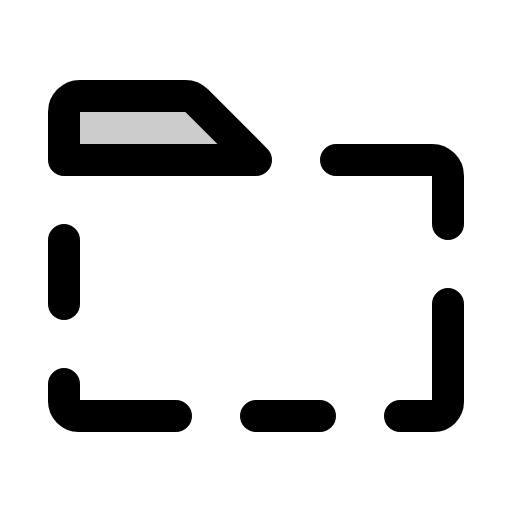
t = 0.00 s
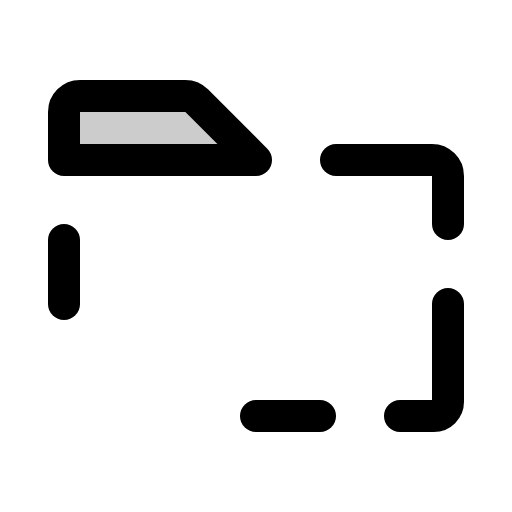
t = 1.50 s
t = 1.88 s: frame unchanged from t = 0.00 s, image omitted
t = 2.25 s: frame unchanged from t = 0.00 s, image omitted
t = 2.63 s: frame unchanged from t = 0.00 s, image omitted

The animated SVG that drew these frames (rendered in a browser with its animation timeline set to each time). Animation: 1 CSS @keyframes rule; one cycle of 3.00 s, repeats indefinitely.

<svg xmlns="http://www.w3.org/2000/svg" viewBox="0 0 256 256">
  <style>
    .draw-line {
      stroke-dasharray: 2000;
      stroke-dashoffset: 0;
    }
    svg:hover .draw-line {
      animation: phosphor-draw-in 1.5s ease-in-out infinite alternate;
    }
    @keyframes phosphor-draw-in {
      0%   { stroke-dashoffset: 0; }
      100% { stroke-dashoffset: 2000; }
    }
  </style><rect width="256" height="256" fill="none"/><path d="M32,80V56a8,8,0,0,1,8-8H92.69a8,8,0,0,1,5.65,2.34L128,80Z" opacity="0.2"/><path d="M88,208H39.38A7.4,7.4,0,0,1,32,200.62V192" fill="none" stroke="currentColor" stroke-linecap="round" stroke-linejoin="round" stroke-width="16" class="draw-line" pathLength="1" style="animation-delay: 0s"/><line x1="160" y1="208" x2="128" y2="208" fill="none" stroke="currentColor" stroke-linecap="round" stroke-linejoin="round" stroke-width="16" class="draw-line" pathLength="1" style="animation-delay: 0.3s"/><path d="M224,152v48.89a7.11,7.11,0,0,1-7.11,7.11H200" fill="none" stroke="currentColor" stroke-linecap="round" stroke-linejoin="round" stroke-width="16" class="draw-line" pathLength="1" style="animation-delay: 0.6s"/><path d="M168,80h48a8,8,0,0,1,8,8v24" fill="none" stroke="currentColor" stroke-linecap="round" stroke-linejoin="round" stroke-width="16" class="draw-line" pathLength="1" style="animation-delay: 0.9s"/><path d="M32,80V56a8,8,0,0,1,8-8H92.69a8,8,0,0,1,5.65,2.34L128,80Z" fill="none" stroke="currentColor" stroke-linecap="round" stroke-linejoin="round" stroke-width="16" class="draw-line" pathLength="1" style="animation-delay: 1.2s"/><line x1="32" y1="120" x2="32" y2="152" fill="none" stroke="currentColor" stroke-linecap="round" stroke-linejoin="round" stroke-width="16" class="draw-line" pathLength="1" style="animation-delay: 1.5s"/></svg>
